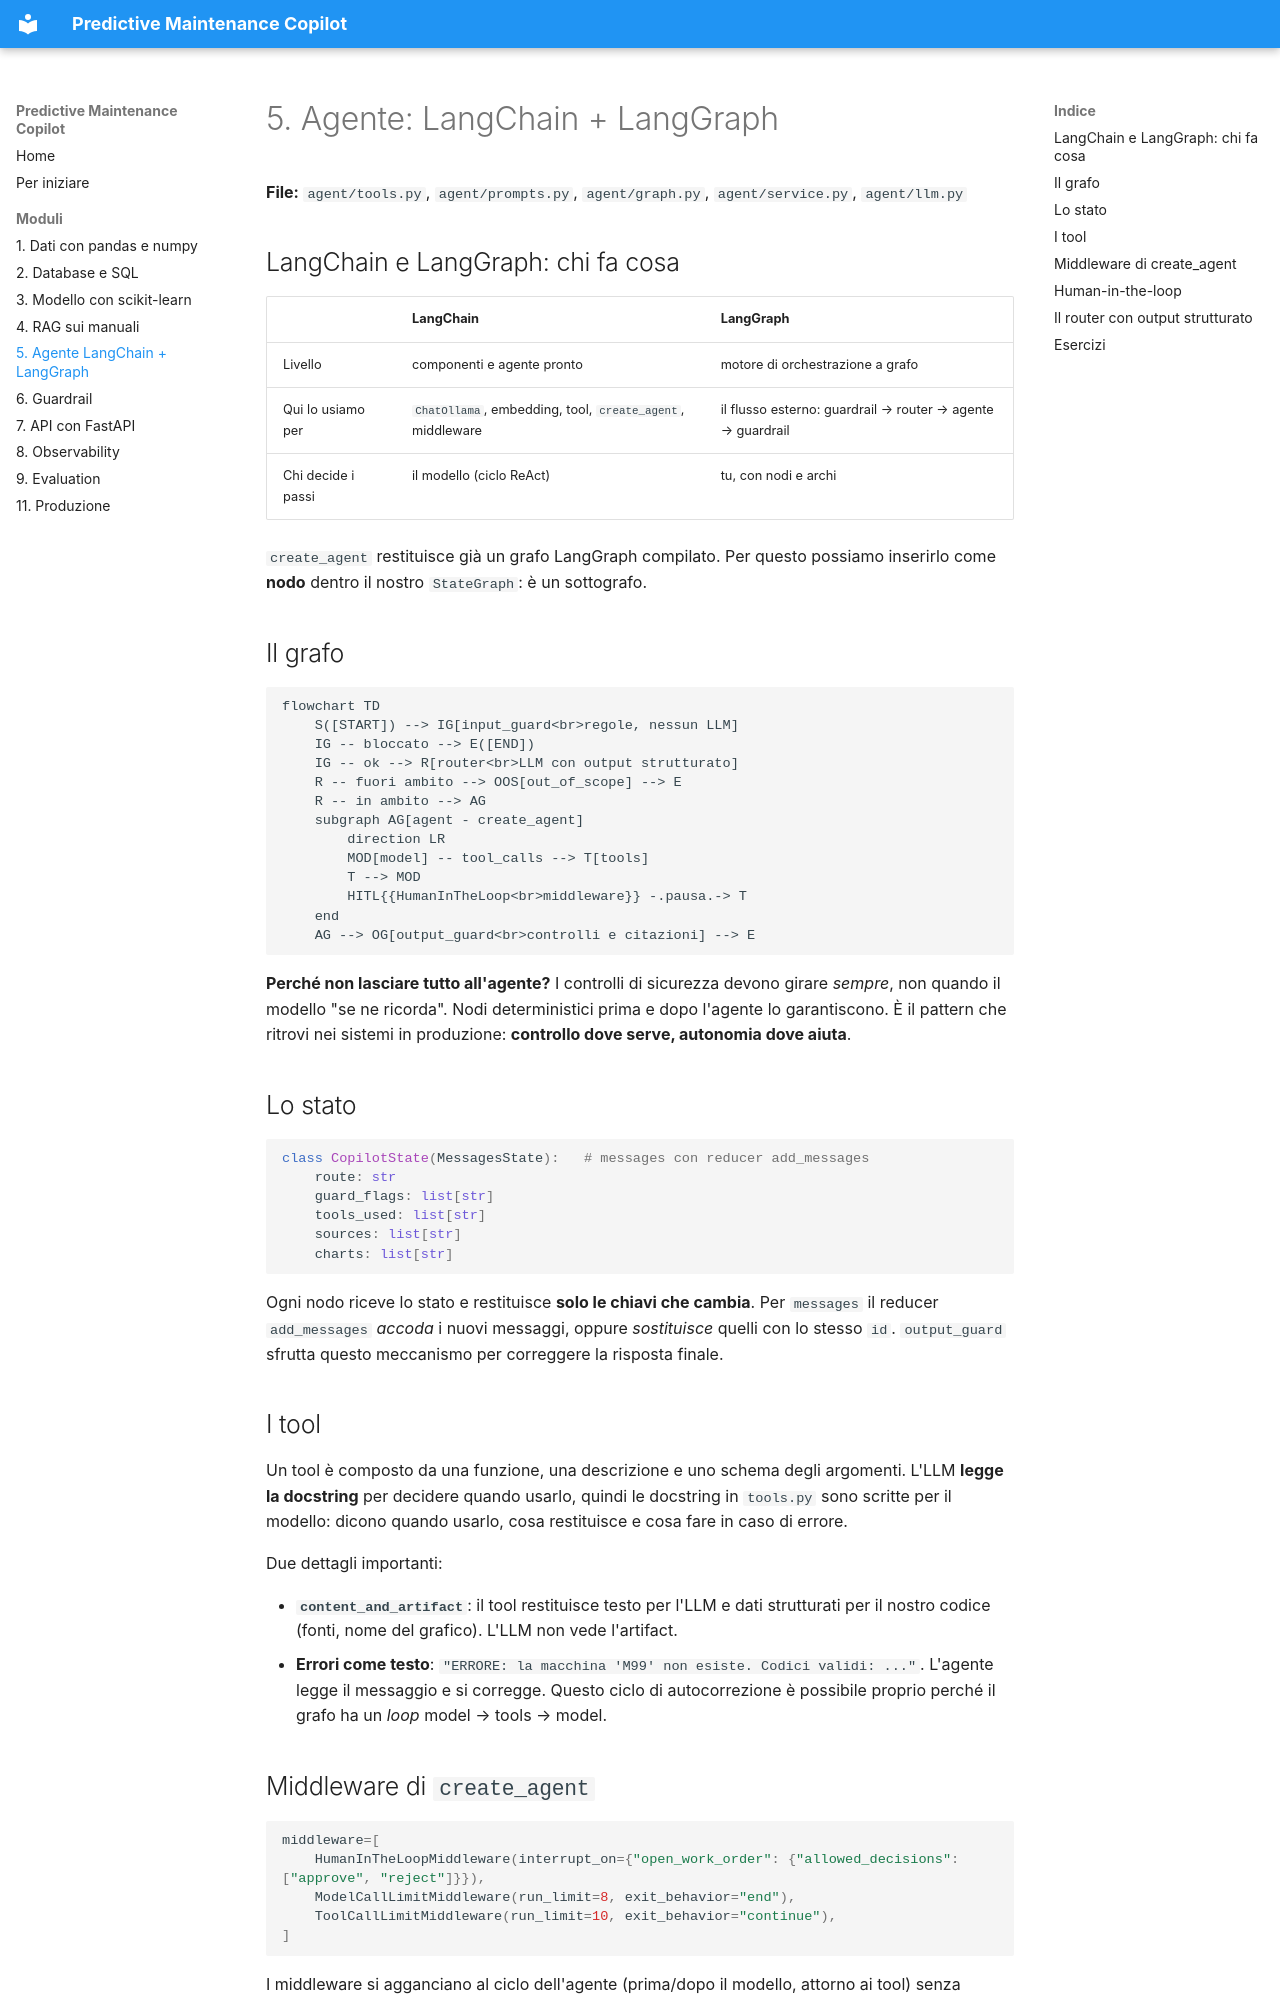

repository: AndreaVGN/predictive-maintenance-copilot · page: 05-agente/index.html · generator: mkdocs

# 5. Agente: LangChain + LangGraph

**File:** `agent/tools.py`, `agent/prompts.py`, `agent/graph.py`, `agent/service.py`, `agent/llm.py`

## LangChain e LangGraph: chi fa cosa

| | LangChain | LangGraph |
|---|---|---|
| Livello | componenti e agente pronto | motore di orchestrazione a grafo |
| Qui lo usiamo per | `ChatOllama`, embedding, tool, `create_agent`, middleware | il flusso esterno: guardrail → router → agente → guardrail |
| Chi decide i passi | il modello (ciclo ReAct) | tu, con nodi e archi |

`create_agent` restituisce già un grafo LangGraph compilato. Per questo possiamo inserirlo come **nodo** dentro il nostro `StateGraph`: è un sottografo.

## Il grafo

```mermaid
flowchart TD
    S([START]) --> IG[input_guard<br>regole, nessun LLM]
    IG -- bloccato --> E([END])
    IG -- ok --> R[router<br>LLM con output strutturato]
    R -- fuori ambito --> OOS[out_of_scope] --> E
    R -- in ambito --> AG
    subgraph AG[agent - create_agent]
        direction LR
        MOD[model] -- tool_calls --> T[tools]
        T --> MOD
        HITL{{HumanInTheLoop<br>middleware}} -.pausa.-> T
    end
    AG --> OG[output_guard<br>controlli e citazioni] --> E
```

**Perché non lasciare tutto all'agente?** I controlli di sicurezza devono girare *sempre*, non quando il modello "se ne ricorda". Nodi deterministici prima e dopo l'agente lo garantiscono. È il pattern che ritrovi nei sistemi in produzione: **controllo dove serve, autonomia dove aiuta**.

## Lo stato

```python
class CopilotState(MessagesState):   # messages con reducer add_messages
    route: str
    guard_flags: list[str]
    tools_used: list[str]
    sources: list[str]
    charts: list[str]
```

Ogni nodo riceve lo stato e restituisce **solo le chiavi che cambia**. Per `messages` il reducer `add_messages` *accoda* i nuovi messaggi, oppure *sostituisce* quelli con lo stesso `id`. `output_guard` sfrutta questo meccanismo per correggere la risposta finale.

## I tool

Un tool è composto da una funzione, una descrizione e uno schema degli argomenti. L'LLM **legge la docstring** per decidere quando usarlo, quindi le docstring in `tools.py` sono scritte per il modello: dicono quando usarlo, cosa restituisce e cosa fare in caso di errore.

Due dettagli importanti:

- **`content_and_artifact`**: il tool restituisce testo per l'LLM e dati strutturati per il nostro codice (fonti, nome del grafico). L'LLM non vede l'artifact.
- **Errori come testo**: `"ERRORE: la macchina 'M99' non esiste. Codici validi: ..."`. L'agente legge il messaggio e si corregge. Questo ciclo di autocorrezione è possibile proprio perché il grafo ha un *loop* model → tools → model.

## Middleware di `create_agent`

```python
middleware=[
    HumanInTheLoopMiddleware(interrupt_on={"open_work_order": {"allowed_decisions": ["approve", "reject"]}}),
    ModelCallLimitMiddleware(run_limit=8, exit_behavior="end"),
    ToolCallLimitMiddleware(run_limit=10, exit_behavior="continue"),
]
```

I middleware si agganciano al ciclo dell'agente (prima/dopo il modello, attorno ai tool) senza riscriverlo.
